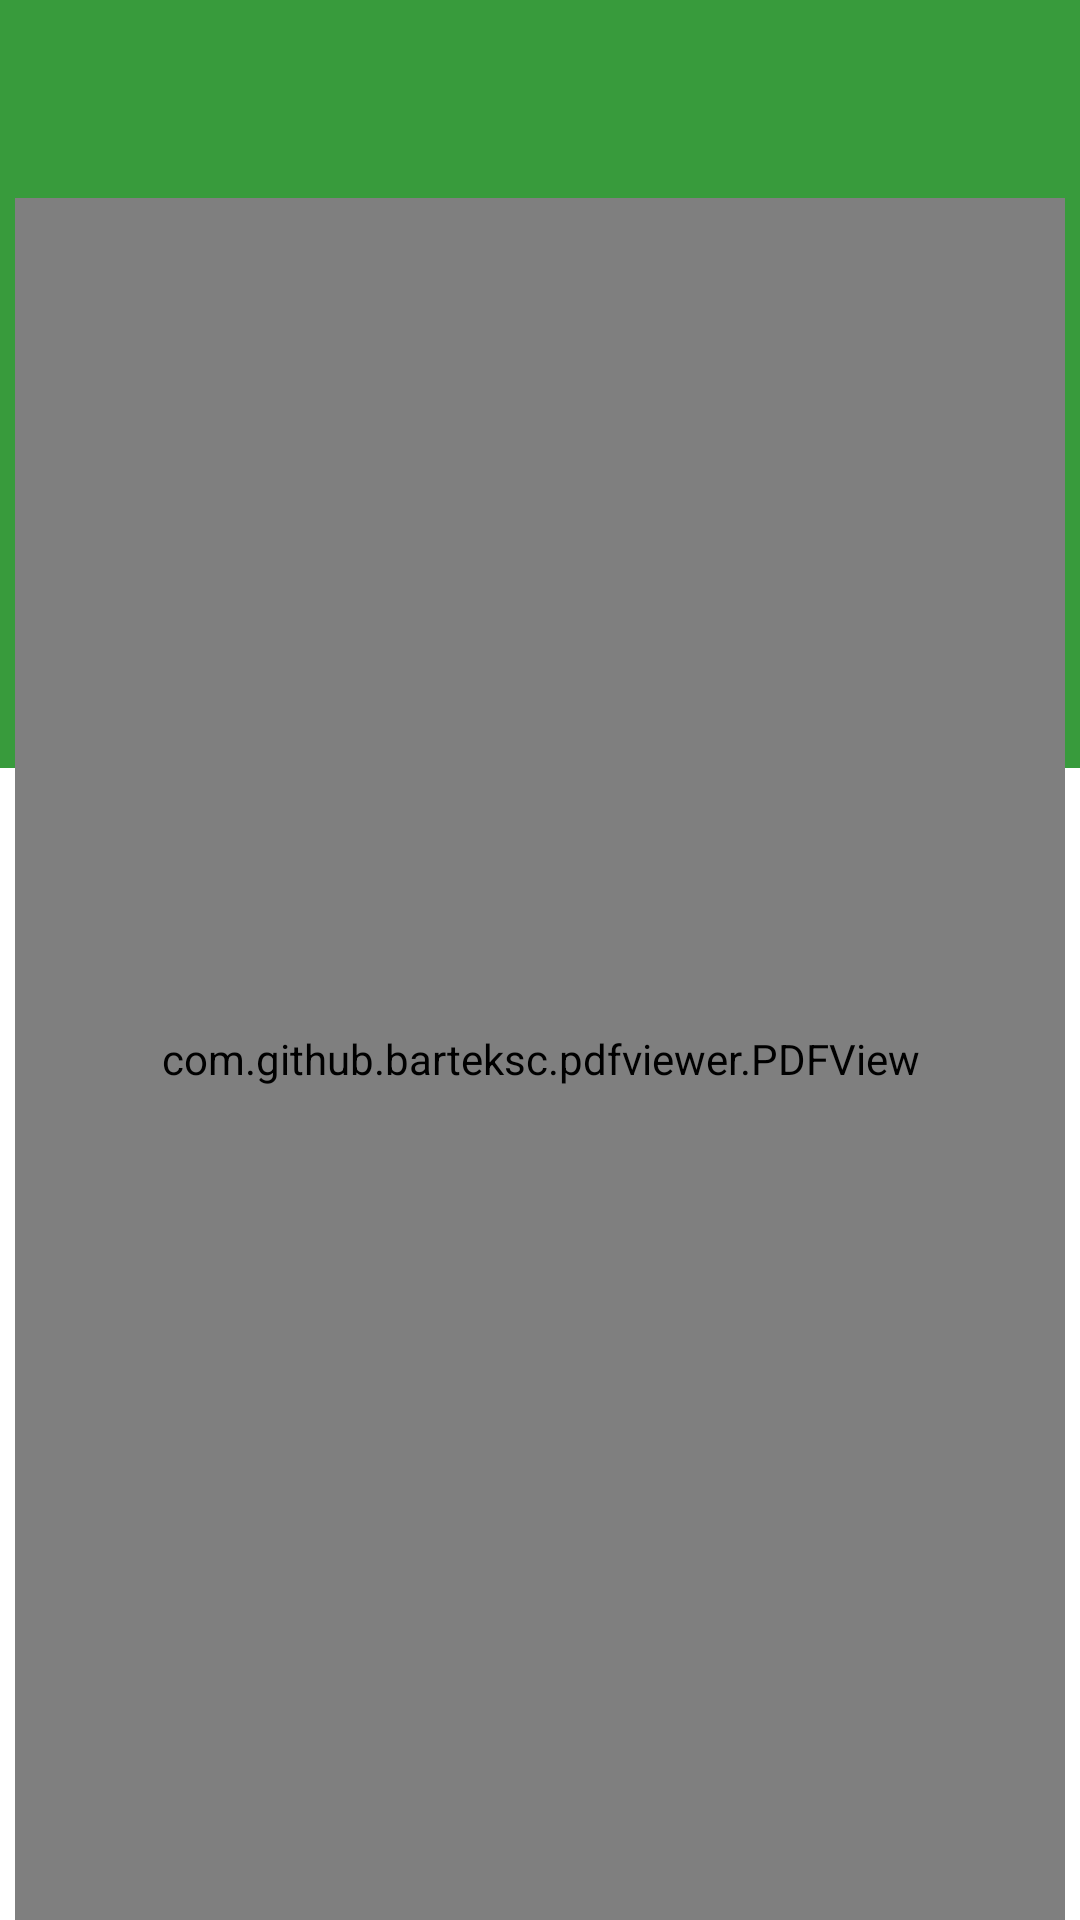

Reconstruct the res/layout file that produces this screen, plus the resources it refers to.
<!-- AndroidManifest.xml: application theme Theme.Hare_Krishna -->
<!-- res/layout/pdf_page.xml -->
<?xml version="1.0" encoding="utf-8"?>
<RelativeLayout xmlns:android="http://schemas.android.com/apk/res/android"
    xmlns:app="http://schemas.android.com/apk/res-auto"
    android:layout_width="match_parent"
    android:layout_height="match_parent"
    >

    <androidx.appcompat.widget.Toolbar
        android:id="@+id/toolbar"
        android:layout_width="match_parent"
        android:layout_height="wrap_content"
        android:background="@color/background"
        />

    <RelativeLayout
        android:layout_below="@id/toolbar"
        android:id="@+id/xxxTop"
        android:layout_width="match_parent"
        android:layout_height="wrap_content">


        <RelativeLayout
            android:layout_width="match_parent"
            android:layout_height="match_parent"
            >

            <View
                android:id="@+id/view1_profile"
                android:layout_width="match_parent"
                android:layout_height="200dp"
                android:layout_below="@id/layMyProfile"
                android:background="@color/background" />


            <LinearLayout
                android:id="@+id/layMyProfile"
                android:layout_width="match_parent"
                android:layout_height="wrap_content"
                android:layout_alignParentTop="true"
                android:background="@color/background"
                android:gravity="left|center"
                android:orientation="horizontal"
                >


            </LinearLayout>


            <LinearLayout
                android:id="@+id/layRoot"
                android:layout_width="match_parent"
                android:layout_height="match_parent"
                android:layout_below="@id/layMyProfile"
                android:layout_alignParentBottom="true"
                android:layout_marginTop="10dp"
                android:background="@drawable/m_rectangle_back"
                android:minHeight="120dp"
                android:orientation="vertical"
                android:layout_marginLeft="5dp"
                android:layout_marginRight="5dp"
                >


                <com.airbnb.lottie.LottieAnimationView
                    android:id="@+id/myLottie"
                    android:layout_width="match_parent"
                    android:layout_height="100dp"
                    app:lottie_rawRes="@raw/pdf_loading"
                    app:lottie_autoPlay="true"
                    app:lottie_loop="true"
                    android:visibility="gone"
                    />


                <com.github.barteksc.pdfviewer.PDFView
                    android:id="@+id/pdfView"
                    android:layout_width="match_parent"
                    android:layout_height="match_parent"
                    android:visibility="visible"
                    />






            </LinearLayout>











        </RelativeLayout>


    </RelativeLayout>


</RelativeLayout>
<!-- resources referenced by this layout -->
<resources>
  <color name="background">#389B3C</color>
  <style name="Theme.Hare_Krishna" parent="Theme.MaterialComponents.DayNight.NoActionBar">
  
  
          
          <item name="colorPrimary">@color/purple_500</item>
          <item name="colorPrimaryVariant">@color/purple_700</item>
          <item name="colorOnPrimary">@color/white</item>
          
          <item name="colorSecondary">@color/teal_200</item>
          <item name="colorSecondaryVariant">@color/teal_700</item>
          <item name="colorOnSecondary">@color/black</item>
          
          <item name="android:statusBarColor" tools:targetApi="l">?attr/colorPrimaryVariant</item>
          
          <item name="background_color">@color/white</item>
          <item name="text_color">@color/black</item>
      </style>
  <color name="purple_500">#FF2212</color>
  <color name="purple_700">#389B3C</color>
  <color name="white">#FFFFFFFF</color>
  <color name="teal_200">#FF03DAC5</color>
  <color name="teal_700">#FF018786</color>
  <color name="black">#FF000000</color>
</resources>
